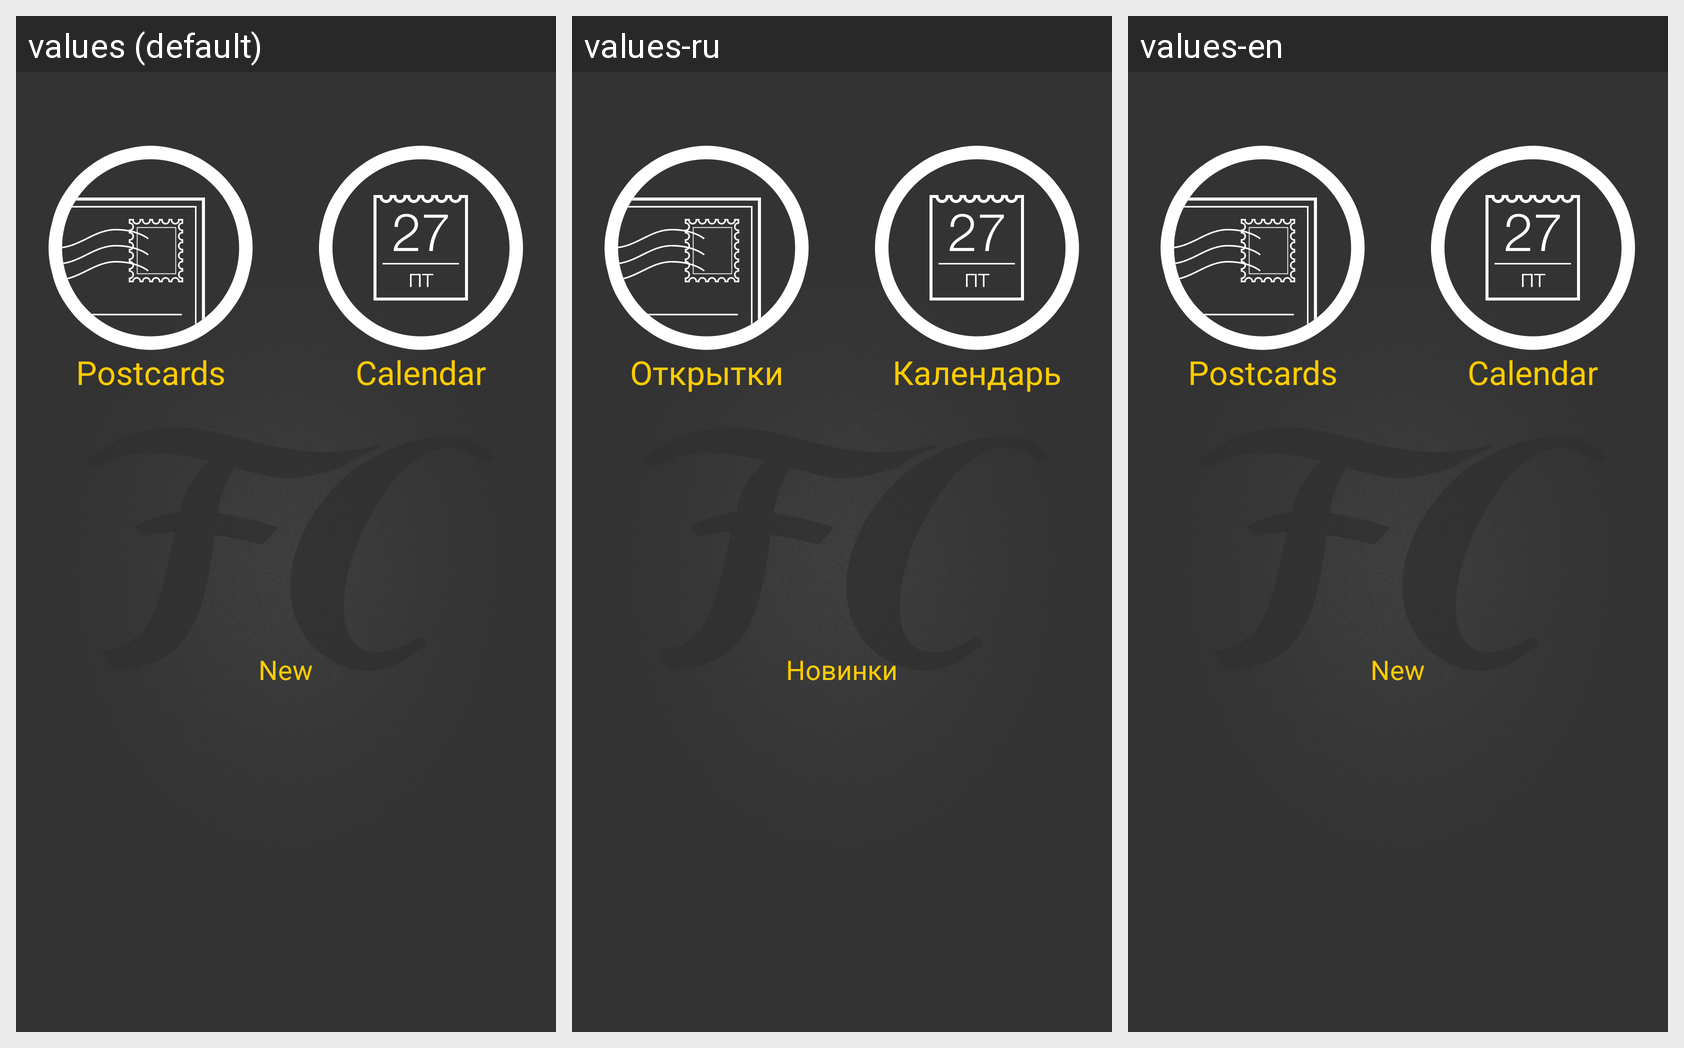

For this localized Android screen grid, give each drawn string resource with its value in every locale shown.
Android screen res/layout/activity_main.xml rendered under 3 locales, left to right: values (default), values-ru, values-en. Device: Nexus 5 (rendered at 1080×1920; each locale shown at half size, 540×960, under a caption strip naming it); theme Theme.Fastcards.
Strings drawn on this screen, with the default value and each locale's value (text and hints the layout hard-codes, and strings that could not be matched under every locale, appear in the picture but are not listed):

str_postcards
  values: Postcards
  values-ru: Открытки
  values-en: Postcards

str_calendar
  values: Calendar
  values-ru: Календарь
  values-en: Calendar

str_new
  values: New
  values-ru: Новинки
  values-en: New
